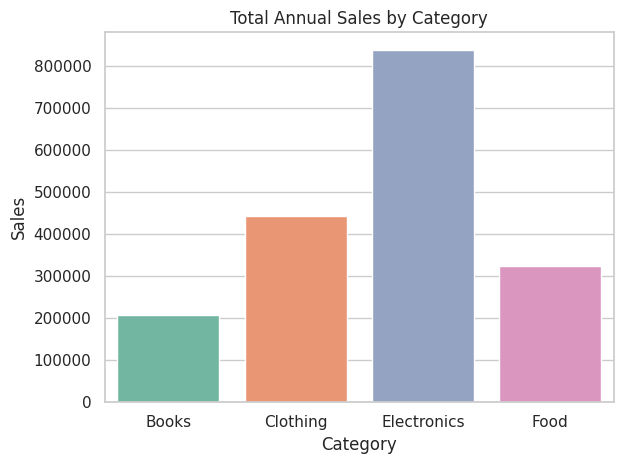
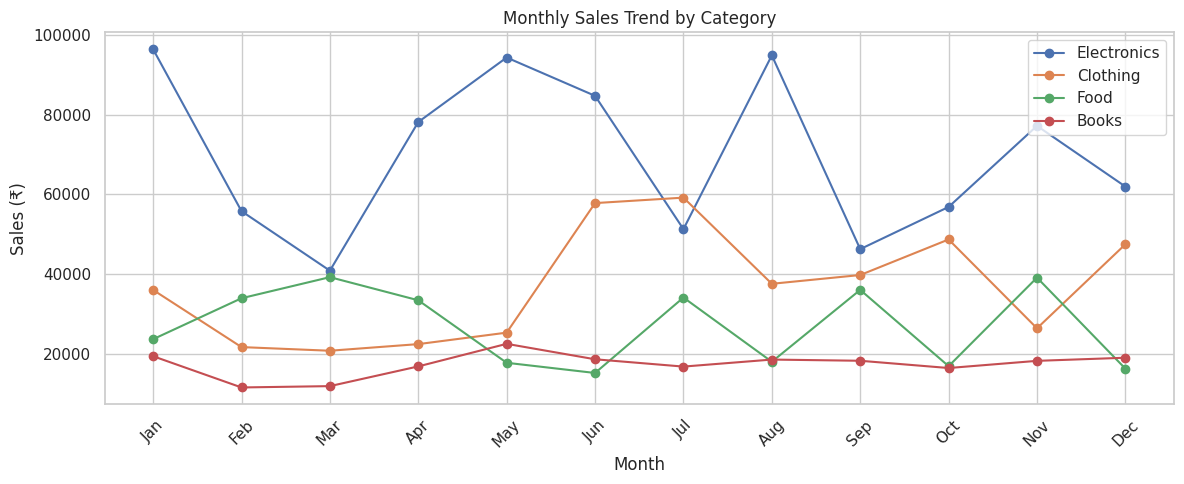
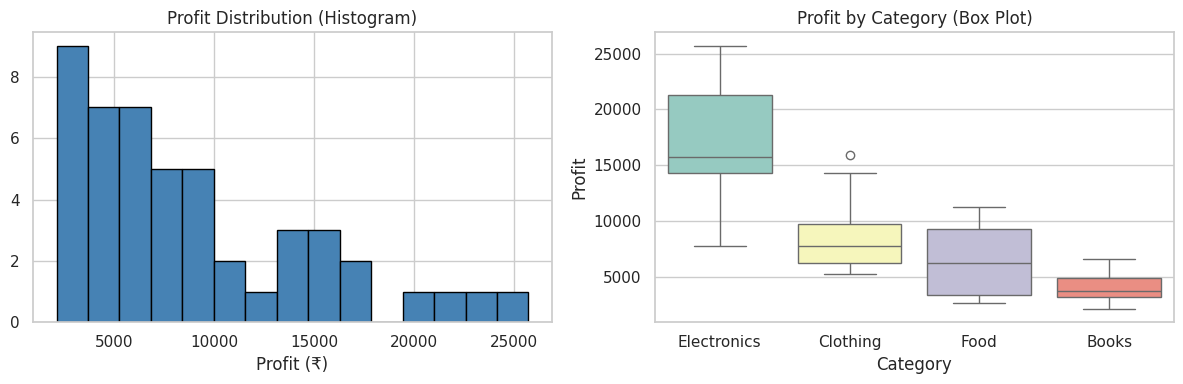
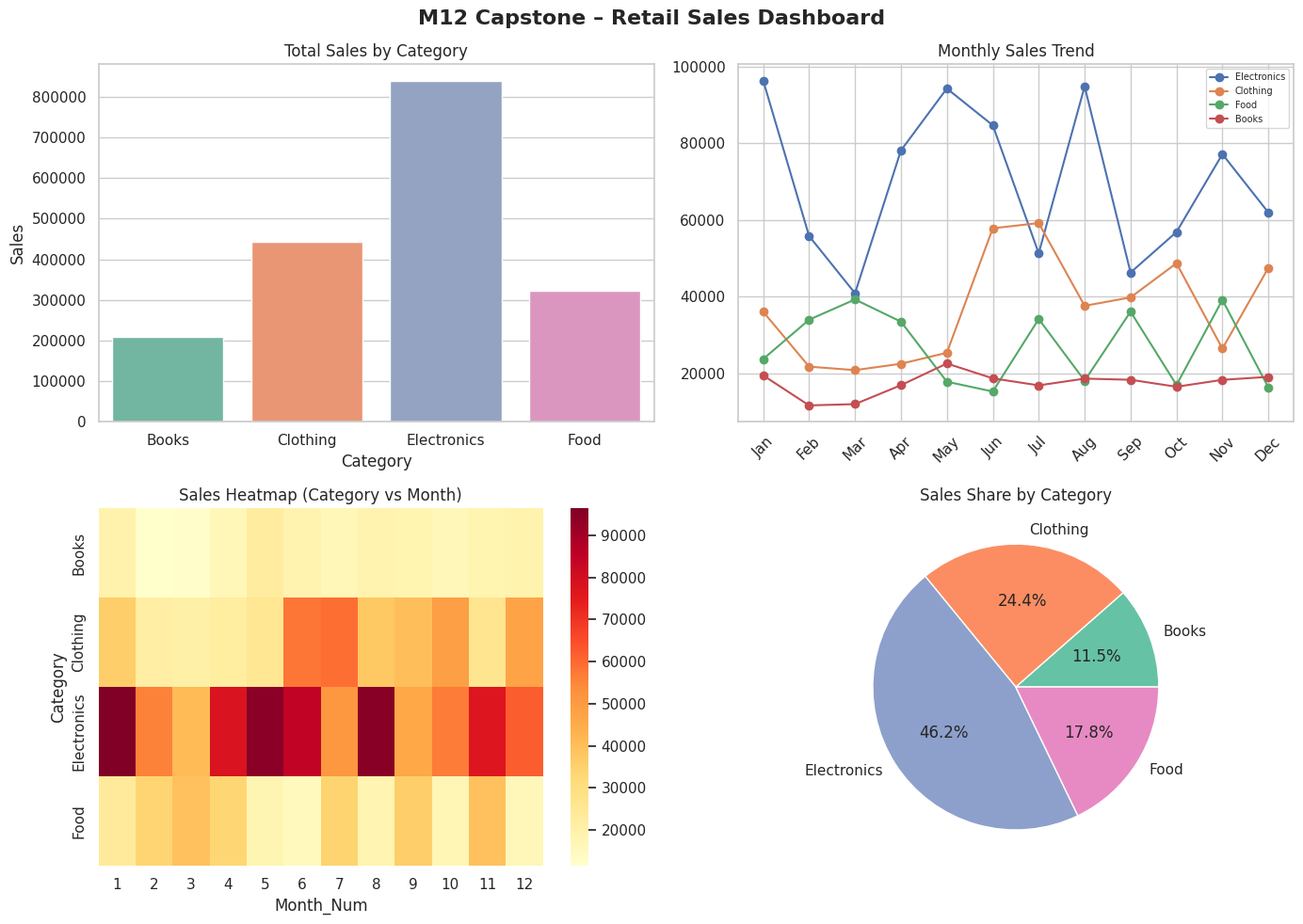

Write the Python code that produced these figures, in order.
# ============================================================
# M12 Lesson 6 – Capstone Project
# ============================================================
# This capstone combines all M12 visualization skills to build
# a complete Data Science dashboard. You will analyze a retail
# sales dataset and present insights using multiple chart types.
# ============================================================

import matplotlib.pyplot as plt
import seaborn as sns
import pandas as pd
import numpy as np

sns.set_theme(style="whitegrid")
np.random.seed(42)


# ----------------------------
# Activity 1: Build the Dataset and Explore It
# ----------------------------
# Goal: Create a structured sales dataset and perform basic exploration.
# Summary: Students will build a realistic retail DataFrame with multiple
#          columns and use .describe(), .info(), and basic plots to explore it.

# Task:
months     = ["Jan","Feb","Mar","Apr","May","Jun","Jul","Aug","Sep","Oct","Nov","Dec"]
categories = ["Electronics", "Clothing", "Food", "Books"]

data = {
    "Month":    months * 4,
    "Category": ["Electronics"] * 12 + ["Clothing"] * 12 + ["Food"] * 12 + ["Books"] * 12,
    "Sales":    list(np.random.randint(40000, 100000, 12)) +
                list(np.random.randint(20000, 60000,  12)) +
                list(np.random.randint(15000, 40000,  12)) +
                list(np.random.randint(8000,  25000,  12)),
    "Units":    list(np.random.randint(100, 500, 48)),
    "Returns":  list(np.random.randint(5, 50, 48)),
}
df = pd.DataFrame(data)
df["Month_Num"] = df["Month"].apply(lambda m: months.index(m) + 1)
df["Profit"]    = df["Sales"] * np.random.uniform(0.15, 0.35, 48)

print("Dataset Overview:")
print(df.describe())
print("\nFirst 5 rows:")
print(df.head())

# Bar chart: Total Sales per Category
category_sales = df.groupby("Category")["Sales"].sum().reset_index()
sns.barplot(data=category_sales, x="Category", y="Sales", palette="Set2")
plt.title("Total Annual Sales by Category")
plt.tight_layout()
plt.show()


# ----------------------------
# Activity 2: Trend and Distribution Analysis
# ----------------------------
# Goal: Visualize monthly sales trends and distribution of profits.
# Summary: Students will create a multi-line trend chart for all
#          categories and a histogram + box plot for profit distribution.

# Task:

# Multi-line trend chart
plt.figure(figsize=(12, 5))
for cat in categories:
    cat_df = df[df["Category"] == cat].sort_values("Month_Num")
    plt.plot(cat_df["Month"], cat_df["Sales"], marker="o", label=cat)
plt.title("Monthly Sales Trend by Category")
plt.xlabel("Month")
plt.ylabel("Sales (₹)")
plt.legend()
plt.xticks(rotation=45)
plt.tight_layout()
plt.show()

# Profit distribution
fig, axes = plt.subplots(1, 2, figsize=(12, 4))
axes[0].hist(df["Profit"], bins=15, color="steelblue", edgecolor="black")
axes[0].set_title("Profit Distribution (Histogram)")
axes[0].set_xlabel("Profit (₹)")

sns.boxplot(data=df, x="Category", y="Profit", palette="Set3", ax=axes[1])
axes[1].set_title("Profit by Category (Box Plot)")
plt.tight_layout()
plt.show()


# ----------------------------
# Activity 3: Final Dashboard with Insights
# ----------------------------
# Goal: Combine all charts into a single dashboard and annotate key insights.
# Summary: Students will create a 2x2 dashboard figure and add text
#          annotations to present final business insights from the data.

# Task:
fig, axes = plt.subplots(2, 2, figsize=(14, 10))
fig.suptitle("M12 Capstone – Retail Sales Dashboard", fontsize=16, fontweight="bold")

# 1. Total Sales by Category (Bar)
sns.barplot(data=category_sales, x="Category", y="Sales", palette="Set2", ax=axes[0, 0])
axes[0, 0].set_title("Total Sales by Category")

# 2. Monthly Trend (Line)
for cat in categories:
    cat_df = df[df["Category"] == cat].sort_values("Month_Num")
    axes[0, 1].plot(cat_df["Month"], cat_df["Sales"], marker="o", label=cat)
axes[0, 1].set_title("Monthly Sales Trend")
axes[0, 1].legend(fontsize=7)
axes[0, 1].tick_params(axis="x", rotation=45)

# 3. Heatmap: Category vs Month
pivot = df.pivot_table(values="Sales", index="Category", columns="Month_Num", aggfunc="mean")
sns.heatmap(pivot, cmap="YlOrRd", annot=False, ax=axes[1, 0])
axes[1, 0].set_title("Sales Heatmap (Category vs Month)")

# 4. Pie chart: Sales share
axes[1, 1].pie(category_sales["Sales"], labels=category_sales["Category"],
               autopct="%1.1f%%", colors=sns.color_palette("Set2"))
axes[1, 1].set_title("Sales Share by Category")

plt.tight_layout()
plt.show()

# Final Insights (print as text)
best_cat = category_sales.loc[category_sales["Sales"].idxmax(), "Category"]
print("\n========== CAPSTONE INSIGHTS ==========")
print(f"Insight 1: Best performing category is '{best_cat}'")
print(f"Insight 2: Average monthly profit across all categories = ₹{df['Profit'].mean():,.0f}")
print(f"Insight 3: Highest single-month sales = ₹{df['Sales'].max():,}")
print("Recommendation: Focus marketing budget on Electronics in Q4.")
print("=========================================")
